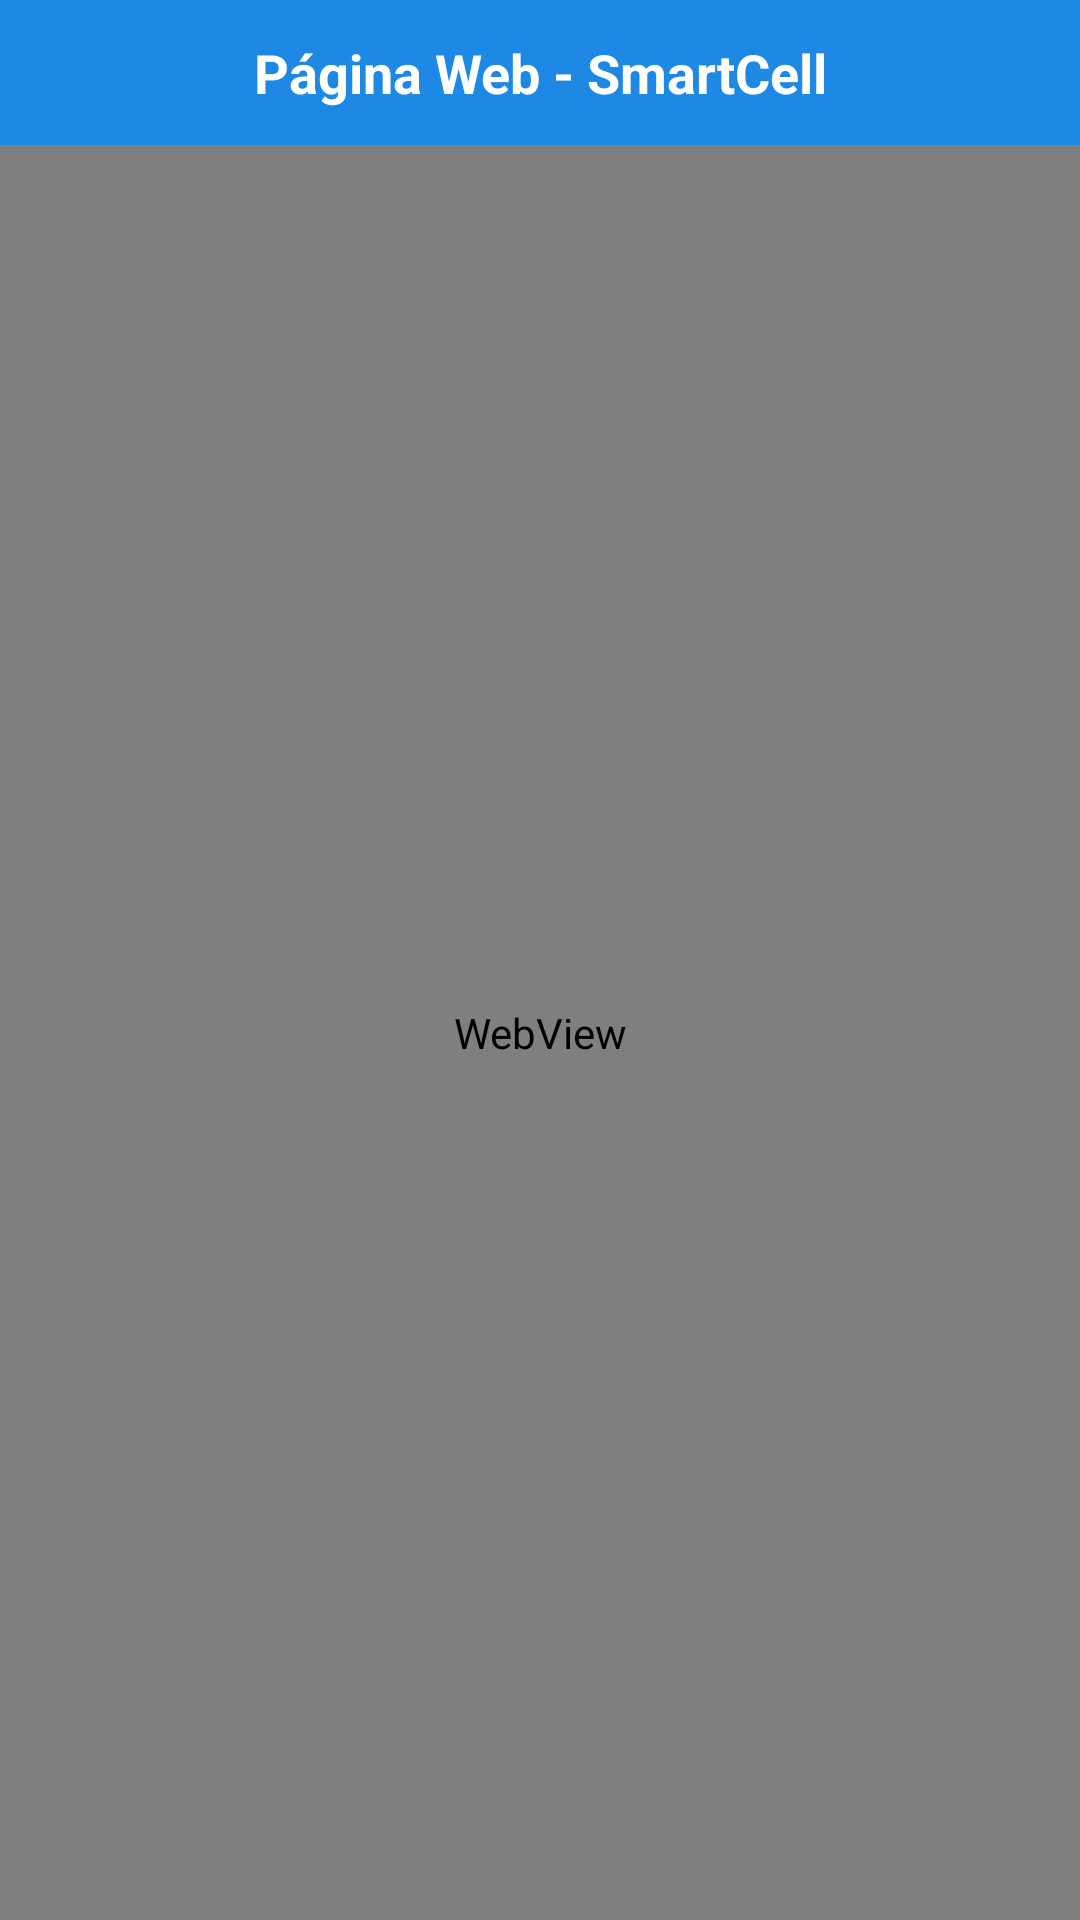

This screen was rendered from an Android layout file. Write that file and the resources it references.
<!-- AndroidManifest.xml: application theme Theme.SmartcellApp -->
<!-- res/layout/activity_pagina_web.xml -->
<?xml version="1.0" encoding="utf-8"?>
<androidx.constraintlayout.widget.ConstraintLayout xmlns:android="http://schemas.android.com/apk/res/android"
    xmlns:app="http://schemas.android.com/apk/res-auto"
    xmlns:tools="http://schemas.android.com/tools"
    android:id="@+id/main"
    android:layout_width="match_parent"
    android:layout_height="match_parent"
    tools:context=".PaginaWebActivity">

    
    <TextView
        android:id="@+id/txtTituloWeb"
        android:layout_width="0dp"
        android:layout_height="wrap_content"
        android:text="Página Web - SmartCell"
        android:textSize="18sp"
        android:textStyle="bold"
        android:gravity="center"
        android:padding="12dp"
        android:background="#1E88E5"
        android:textColor="@android:color/white"
        app:layout_constraintTop_toTopOf="parent"
        app:layout_constraintStart_toStartOf="parent"
        app:layout_constraintEnd_toEndOf="parent"/>

    
    <WebView
        android:id="@+id/webView"
        android:layout_width="0dp"
        android:layout_height="0dp"
        app:layout_constraintTop_toBottomOf="@id/txtTituloWeb"
        app:layout_constraintStart_toStartOf="parent"
        app:layout_constraintEnd_toEndOf="parent"
        app:layout_constraintBottom_toBottomOf="parent"/>
</androidx.constraintlayout.widget.ConstraintLayout>
<!-- resources referenced by this layout -->
<resources>
  <style name="Theme.SmartcellApp" parent="Base.Theme.SmartcellApp" />
  <style name="Base.Theme.SmartcellApp" parent="Theme.Material3.DayNight.NoActionBar">
          
          
      </style>
</resources>
